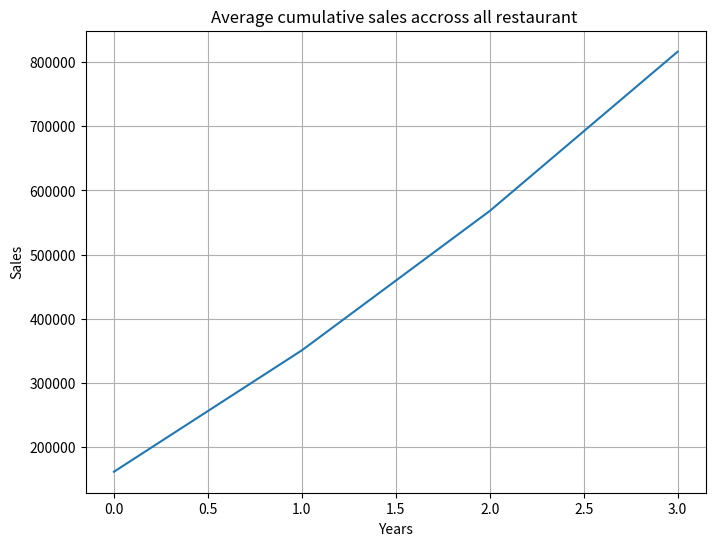

Write Python code to recreate this figure.
import numpy as np
import matplotlib.pyplot as plt

# Data structure: [restaurant_id, 2021, 2022, 2023, 2024]
sales_data = np.array([
    [1, 150000, 180000, 220000, 250000],  # Paradise Biryani
    [2, 120000, 140000, 160000, 190000],  # Beijing Bites
    [3, 200000, 230000, 260000, 300000],  # Pizza Hub
    [4, 180000, 210000, 240000, 270000],  # Burger Point
    [5, 160000, 185000, 205000, 230000]   # Chai Point
])

print("==== Zomato sales analysis ==== ")
print("\n Sales data shape", sales_data.shape)
print("\n Sample data for 1st 3 restau: ", sales_data[:3])

# total sales per year
print(np.sum(sales_data, axis=0))
yeary_total = np.sum(sales_data[:, 1:], axis=0)
print(yeary_total)

# Minimum sales per restaurant
min_sales = np.min(sales_data[:, 1:], axis=1)
print(min_sales)

# Maximum sales per year
max_sales = np.max(sales_data[:, 1:], axis=0)
print(max_sales)

# Average sales per restautant
avg_sales = np.mean(sales_data[:, 1:], axis=1)
print(avg_sales)

cumsum = np.cumsum(sales_data[:, 1:], axis=1)
print(cumsum)

plt.figure(figsize=(8, 6))
plt.plot(np.mean(cumsum, axis=0))
plt.title("Average cumulative sales accross all restaurant ")
plt.xlabel("Years")
plt.ylabel("Sales")
plt.grid(True)
plt.show()

vector1 = np.array([1, 2, 3, 4, 5])
vector2 = np.array([6, 7, 8, 9, 10])

print("Vector addition: ", vector1 + vector2)

print("\n Multiplication vector", vector1 * vector2)

print("\nDot Product", np.dot(vector1, vector2))

angle = np.arccos(np.dot(vector1, vector2) / (np.linalg.norm(vector1) * np.linalg.norm(vector2)))
print(angle)

restaurant_types = np.array(['biryani', 'chinese', 'pizza', 'burger', 'cafe'])
vectorized_upper = np.vectorize(str.upper)
print("Vectorized Upper", vectorized_upper(restaurant_types))

monthly_avg = sales_data[:, 1:] / 12

print(monthly_avg)

